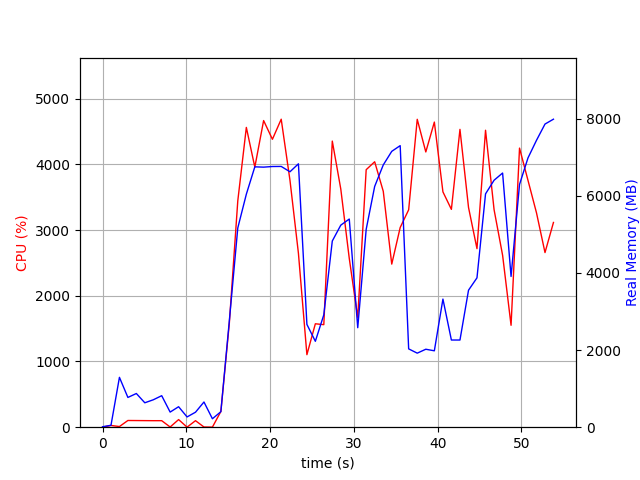

Data behind this chart, as committed beside it:
elapsed_time, nproc, cpu, mem_real, mem_virtual
4.482269287109375e-05, 1, 0.0, 11.79, 3187
1.008, 2, 26.8, 49.76, 160.7
2.016, 19, 9.9, 1292, 9205
3.026, 4, 102.0, 771.1, 2430
4.036, 6, 101.1, 873.3, 3322
5.044, 3, 100.1, 633, 2031
6.053, 3, 99.1, 710.1, 2031
7.062, 3, 99.2, 816.6, 2143
8.07, 4, 3.0, 391.7, 1878
9.08, 5, 115.9, 530.8, 2302
10.09, 3, 1.0, 266.1, 1490
11.1, 3, 99.1, 388.6, 1634
12.11, 5, 3.0, 653, 2449
13.12, 3, 1.0, 219, 1458
14.13, 1, 239.6, 401.7, 4222
15.13, 1, 1580, 2755, 11190
16.15, 1, 3443, 5164, 11190
17.17, 1, 4561, 6039, 15415
18.18, 1, 3957, 6748, 15889
19.23, 1, 4665, 6740, 15889
20.28, 1, 4380, 6757, 15889
21.33, 1, 4686, 6759, 15889
22.38, 1, 3757, 6620, 15941
23.38, 1, 2646, 6826, 15989
24.4, 1, 1103, 2664, 21677
25.41, 1, 1574, 2227, 16109
26.41, 1, 1560, 2912, 22253
27.43, 1, 4353, 4826, 23265
28.44, 1, 3623, 5237, 23345
29.45, 1, 2568, 5395, 23345
30.47, 1, 1669, 2579, 23345
31.47, 1, 3918, 5127, 23517
32.49, 1, 4038, 6240, 23799
33.51, 1, 3589, 6797, 23799
34.53, 1, 2481, 7150, 23799
35.53, 1, 3038, 7297, 23799
36.54, 1, 3307, 2030, 21751
37.57, 1, 4684, 1919, 21751
38.59, 1, 4188, 2021, 21751
39.61, 1, 4642, 1980, 21751
40.64, 1, 3580, 3320, 25847
41.65, 1, 3314, 2260, 26871
42.67, 1, 4531, 2259, 26871
43.69, 1, 3344, 3551, 29943
44.7, 1, 2717, 3871, 27895
45.72, 1, 4518, 6047, 28211
46.74, 1, 3309, 6401, 28211
47.76, 1, 2616, 6588, 28211
48.77, 1, 1550, 3907, 28307
49.78, 1, 4246, 6292, 33571
50.79, 1, 3755, 6980, 33585
51.81, 1, 3261, 7436, 33585
52.82, 1, 2657, 7857, 33585
53.83, 1, 3115, 7983, 33585
